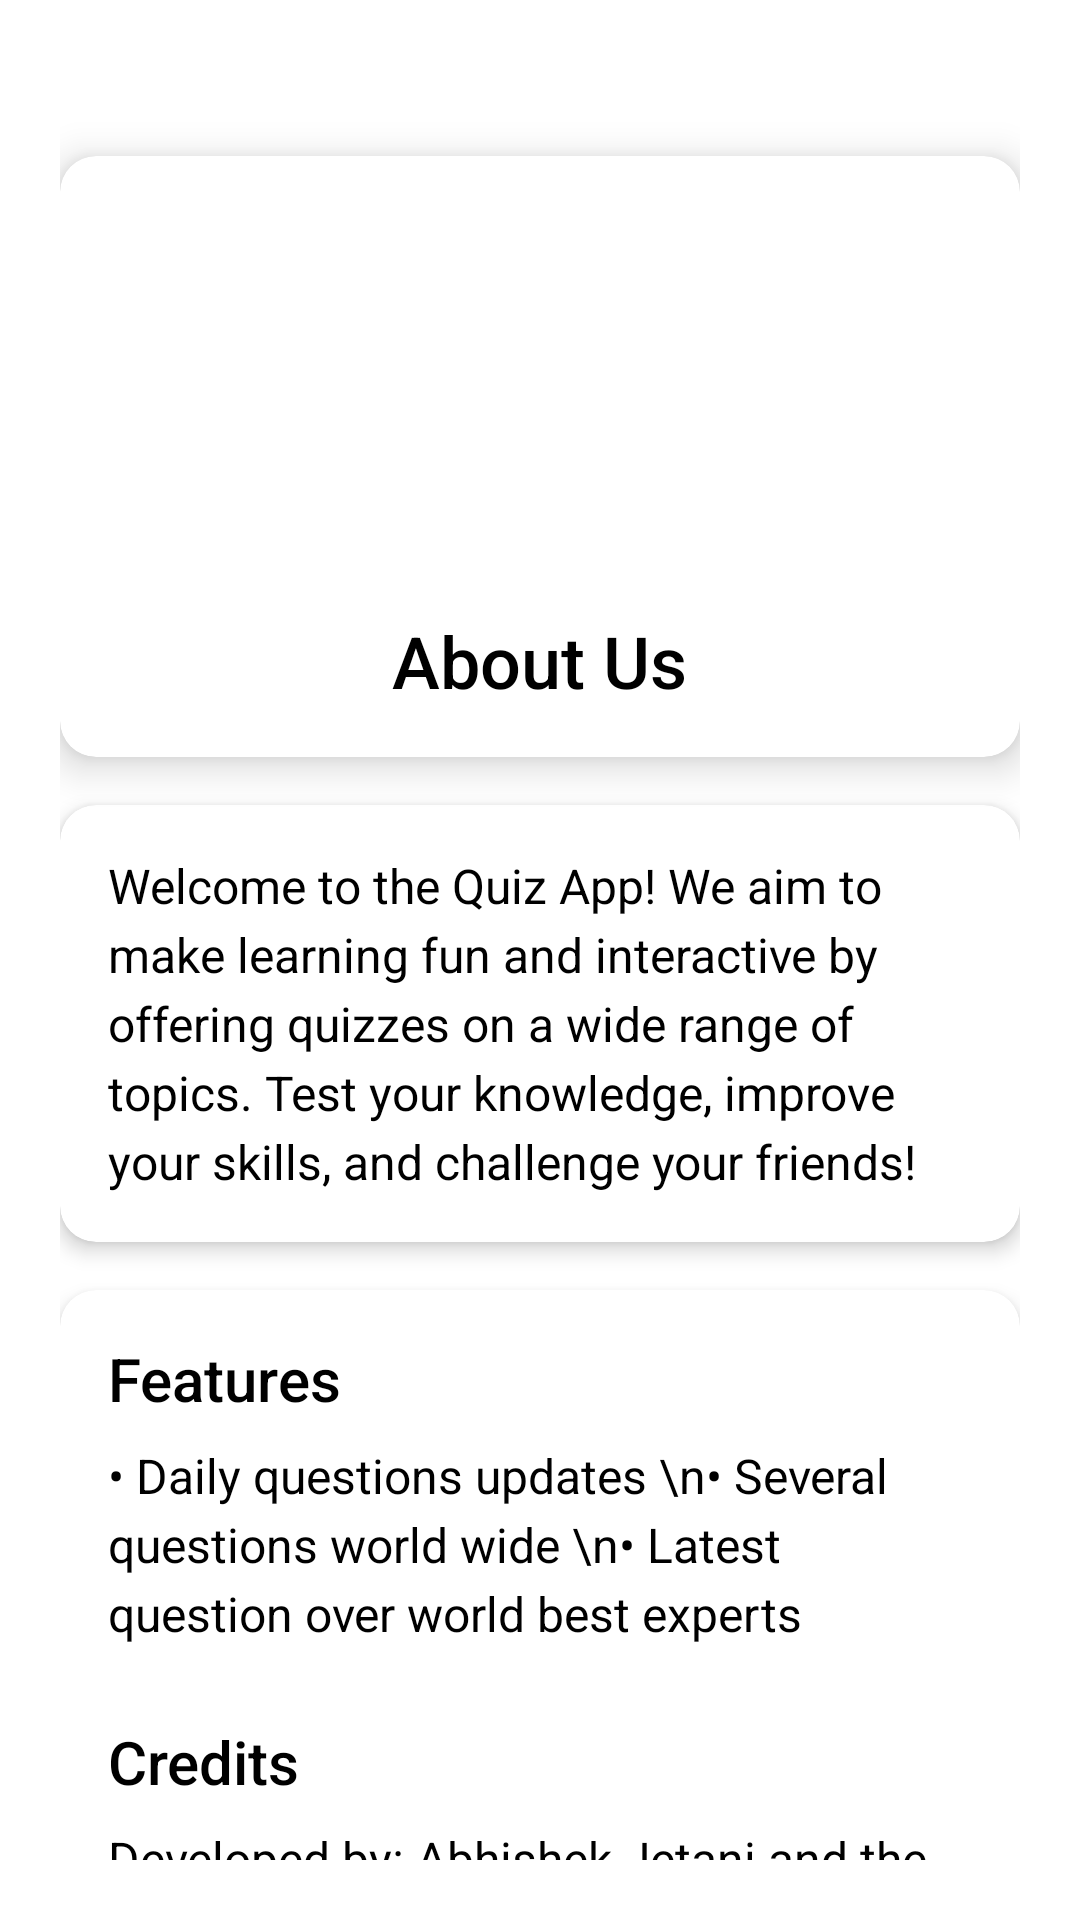

Layout XML and referenced resources for this Android screen:
<!-- AndroidManifest.xml: application theme Theme.Quiz_App_Official -->
<!-- res/layout/activity_pages_aboutus.xml -->
<?xml version="1.0" encoding="utf-8"?>
<androidx.constraintlayout.widget.ConstraintLayout xmlns:android="http://schemas.android.com/apk/res/android"
    xmlns:app="http://schemas.android.com/apk/res-auto"
    xmlns:tools="http://schemas.android.com/tools"
    android:id="@+id/main"
    android:layout_width="match_parent"
    android:layout_height="match_parent"
    tools:context=".pages_aboutus"
    android:padding="20dp"
    android:background="@color/white">

    
    <androidx.cardview.widget.CardView
        android:id="@+id/card_logo"
        android:layout_width="match_parent"
        android:layout_height="wrap_content"
        android:layout_marginTop="32dp"
        app:cardElevation="8dp"
        app:cardCornerRadius="12dp"
        app:cardBackgroundColor="@color/white"
        app:layout_constraintTop_toTopOf="parent"
        app:layout_constraintStart_toStartOf="parent"
        app:layout_constraintEnd_toEndOf="parent">

        <RelativeLayout
            android:layout_width="match_parent"
            android:layout_height="wrap_content"
            android:padding="16dp">

            
            <ImageView
                android:id="@+id/app_logo"
                android:layout_width="120dp"
                android:layout_height="120dp"
                android:src="@drawable/img"
                android:contentDescription="Quiz App Logo"
                android:layout_centerHorizontal="true"/>

            
            <TextView
                android:id="@+id/title"
                android:layout_width="wrap_content"
                android:layout_height="wrap_content"
                android:text="About Us"
                android:textSize="24sp"
                android:textColor="@color/black"
                android:fontFamily="sans-serif-medium"
                android:layout_below="@id/app_logo"
                android:layout_marginTop="16dp"
                android:layout_centerHorizontal="true"/>
        </RelativeLayout>
    </androidx.cardview.widget.CardView>

    
    <androidx.cardview.widget.CardView
        android:id="@+id/card_intro"
        android:layout_width="match_parent"
        android:layout_height="wrap_content"
        android:layout_marginTop="16dp"
        app:cardElevation="4dp"
        app:cardCornerRadius="12dp"
        app:cardBackgroundColor="@color/white"
        app:layout_constraintTop_toBottomOf="@id/card_logo"
        app:layout_constraintStart_toStartOf="parent"
        app:layout_constraintEnd_toEndOf="parent">

        <RelativeLayout
            android:layout_width="match_parent"
            android:layout_height="wrap_content"
            android:padding="16dp">

            <TextView
                android:id="@+id/intro_text"
                android:layout_width="match_parent"
                android:layout_height="wrap_content"
                android:text="Welcome to the Quiz App! We aim to make learning fun and interactive by offering quizzes on a wide range of topics. Test your knowledge, improve your skills, and challenge your friends!"
                android:textSize="16sp"
                android:lineSpacingExtra="4dp"
                android:textColor="@color/black"/>
        </RelativeLayout>
    </androidx.cardview.widget.CardView>

    
    <androidx.cardview.widget.CardView
        android:id="@+id/card_features"
        android:layout_width="match_parent"
        android:layout_height="wrap_content"
        android:layout_marginTop="16dp"
        app:cardElevation="4dp"
        app:cardCornerRadius="12dp"
        app:cardBackgroundColor="@color/white"
        app:layout_constraintTop_toBottomOf="@id/card_intro"
        app:layout_constraintStart_toStartOf="parent"
        app:layout_constraintEnd_toEndOf="parent">

        <RelativeLayout
            android:layout_width="match_parent"
            android:layout_height="wrap_content"
            android:padding="16dp">

            <TextView
                android:id="@+id/features_title"
                android:layout_width="wrap_content"
                android:layout_height="wrap_content"
                android:text="Features"
                android:textSize="20sp"
                android:textColor="@color/black"
                android:fontFamily="sans-serif-medium"/>

            <TextView
                android:id="@+id/features_list"
                android:layout_width="match_parent"
                android:layout_height="wrap_content"
                android:text="• Daily questions updates \n• Several questions world wide \n• Latest question over world best experts"
                android:textSize="16sp"
                android:lineSpacingExtra="4dp"
                android:textColor="@color/black"
                android:layout_below="@id/features_title"
                android:layout_marginTop="8dp"/>

            <TextView
                android:id="@+id/credits_title"
                android:layout_marginTop="25dp"
                android:layout_width="wrap_content"
                android:layout_height="wrap_content"
                android:layout_below="@+id/features_list"
                android:text="Credits"
                android:textSize="20sp"
                android:textColor="@color/black"
                android:fontFamily="sans-serif-medium"/>

            <TextView
                android:id="@+id/credits_text"
                android:layout_width="match_parent"
                android:layout_height="wrap_content"
                android:text="Developed by: Abhishek Jetani and the Quiz Team\nIcons by: AJ \nSpecial thanks to all our users for your feedback!"
                android:textSize="16sp"
                android:lineSpacingExtra="4dp"
                android:textColor="@color/black"
                android:layout_below="@id/credits_title"
                android:layout_marginTop="8dp"/>
        </RelativeLayout>
    </androidx.cardview.widget.CardView>

    
    <Button
        android:id="@+id/buttonBack"
        android:layout_width="match_parent"
        android:layout_height="wrap_content"
        android:layout_margin="16dp"
        android:padding="15dp"
        android:gravity="center"
        android:backgroundTint="@color/colorPrimaryDark"
        android:textColor="@color/white"
        android:text="Back"
        android:elevation="16dp"
        app:layout_constraintBottom_toBottomOf="parent"
        app:layout_constraintEnd_toEndOf="parent"
        app:layout_constraintStart_toStartOf="parent"/>



</androidx.constraintlayout.widget.ConstraintLayout>
<!-- resources referenced by this layout -->
<resources>
  <color name="black">#FF000000</color>
  <color name="colorPrimaryDark">#004643</color>
  <color name="white">#FFFFFFFF</color>
  <style name="Theme.Quiz_App_Official" parent="Base.Theme.Quiz_App_Official" />
  <style name="Base.Theme.Quiz_App_Official" parent="Theme.Material3.DayNight.NoActionBar">
          
          
      </style>
</resources>
